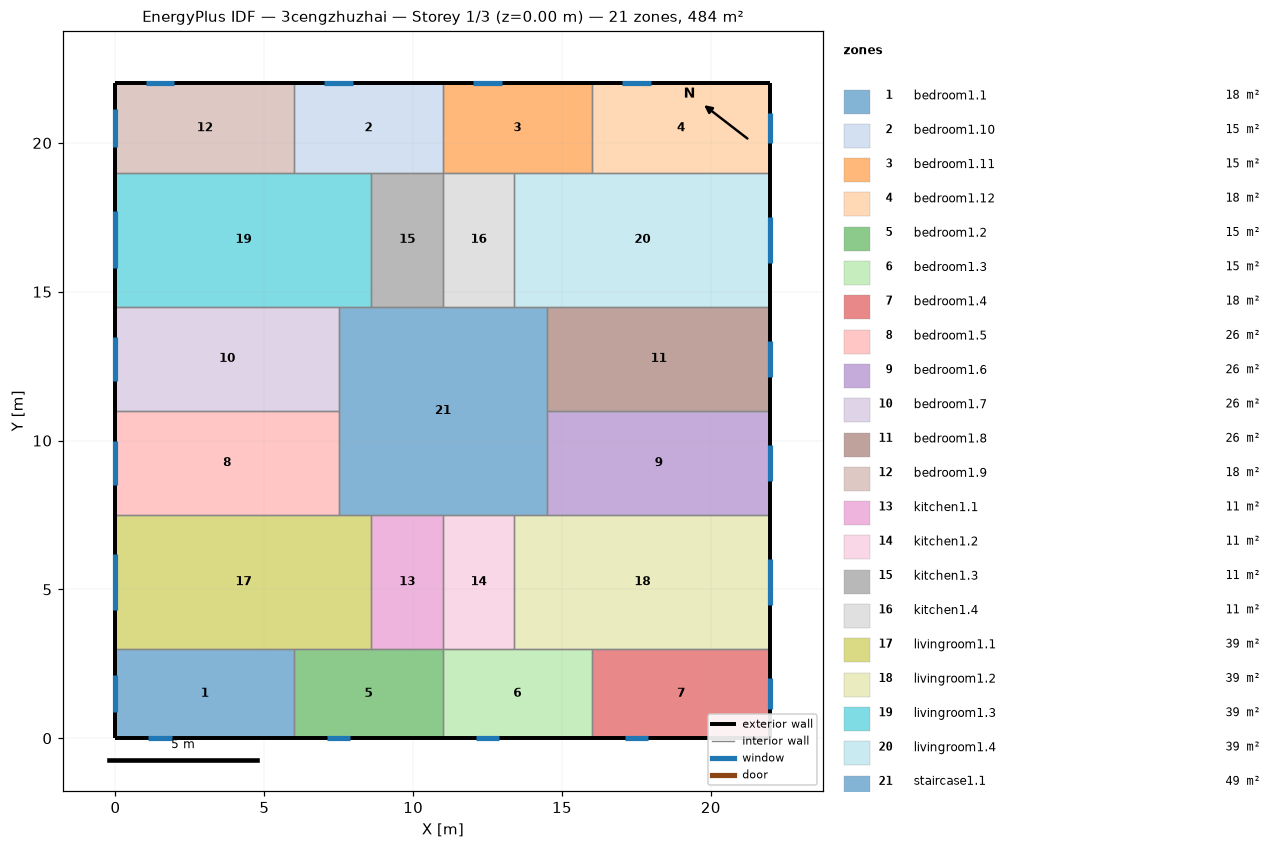
=== STOREY PLAN SPEC (per zone: floor XY polygon, exterior-wall plan segments, windows/doors) ===
zone 1: bedroom1.1  (18.0 m²)
  floor: (6.00, 3.00) (6.00, 0.00) (0.00, 0.00) (0.00, 3.00)
  exterior wall: (0.00, 3.00) – (0.00, 0.00)  [3.0 m]
    window: (0.00, 2.13) – (0.00, 0.87)  [1.9 m²]
  exterior wall: (0.00, 0.00) – (6.00, 0.00)  [6.0 m]
    window: (1.11, 0.00) – (1.89, 0.00)  [1.2 m²]
  interior walls: 2
zone 2: bedroom1.10  (15.0 m²)
  floor: (11.00, 22.00) (11.00, 19.00) (6.00, 19.00) (6.00, 22.00)
  exterior wall: (11.00, 22.00) – (6.00, 22.00)  [5.0 m]
    window: (7.98, 22.00) – (7.02, 22.00)  [1.4 m²]
  interior walls: 4
zone 3: bedroom1.11  (15.0 m²)
  floor: (16.00, 22.00) (16.00, 19.00) (11.00, 19.00) (11.00, 22.00)
  exterior wall: (16.00, 22.00) – (11.00, 22.00)  [5.0 m]
    window: (12.98, 22.00) – (12.02, 22.00)  [1.4 m²]
  interior walls: 4
zone 4: bedroom1.12  (18.0 m²)
  floor: (22.00, 22.00) (22.00, 19.00) (16.00, 19.00) (16.00, 22.00)
  exterior wall: (22.00, 19.00) – (22.00, 22.00)  [3.0 m]
    window: (22.00, 19.98) – (22.00, 21.02)  [1.5 m²]
  exterior wall: (22.00, 22.00) – (16.00, 22.00)  [6.0 m]
    window: (17.98, 22.00) – (17.02, 22.00)  [1.4 m²]
  interior walls: 2
zone 5: bedroom1.2  (15.0 m²)
  floor: (11.00, 3.00) (11.00, 0.00) (6.00, 0.00) (6.00, 3.00)
  exterior wall: (6.00, 0.00) – (11.00, 0.00)  [5.0 m]
    window: (7.11, 0.00) – (7.89, 0.00)  [1.2 m²]
  interior walls: 4
zone 6: bedroom1.3  (15.0 m²)
  floor: (16.00, 3.00) (16.00, 0.00) (11.00, 0.00) (11.00, 3.00)
  exterior wall: (11.00, 0.00) – (16.00, 0.00)  [5.0 m]
    window: (12.11, 0.00) – (12.89, 0.00)  [1.2 m²]
  interior walls: 4
zone 7: bedroom1.4  (18.0 m²)
  floor: (22.00, 3.00) (22.00, 0.00) (16.00, 0.00) (16.00, 3.00)
  exterior wall: (16.00, 0.00) – (22.00, 0.00)  [6.0 m]
    window: (17.11, 0.00) – (17.89, 0.00)  [1.2 m²]
  exterior wall: (22.00, 0.00) – (22.00, 3.00)  [3.0 m]
    window: (22.00, 0.98) – (22.00, 2.02)  [1.5 m²]
  interior walls: 2
zone 8: bedroom1.5  (26.2 m²)
  floor: (7.50, 11.00) (7.50, 7.50) (0.00, 7.50) (0.00, 11.00)
  exterior wall: (0.00, 11.00) – (0.00, 7.50)  [3.5 m]
    window: (0.00, 9.99) – (0.00, 8.51)  [2.2 m²]
  interior walls: 3
zone 9: bedroom1.6  (26.2 m²)
  floor: (22.00, 11.00) (22.00, 7.50) (14.50, 7.50) (14.50, 11.00)
  exterior wall: (22.00, 7.50) – (22.00, 11.00)  [3.5 m]
    window: (22.00, 8.65) – (22.00, 9.85)  [1.8 m²]
  interior walls: 3
zone 10: bedroom1.7  (26.2 m²)
  floor: (7.50, 14.50) (7.50, 11.00) (0.00, 11.00) (0.00, 14.50)
  exterior wall: (0.00, 14.50) – (0.00, 11.00)  [3.5 m]
    window: (0.00, 13.49) – (0.00, 12.01)  [2.2 m²]
  interior walls: 3
zone 11: bedroom1.8  (26.2 m²)
  floor: (22.00, 14.50) (22.00, 11.00) (14.50, 11.00) (14.50, 14.50)
  exterior wall: (22.00, 11.00) – (22.00, 14.50)  [3.5 m]
    window: (22.00, 12.15) – (22.00, 13.35)  [1.8 m²]
  interior walls: 3
zone 12: bedroom1.9  (18.0 m²)
  floor: (6.00, 22.00) (6.00, 19.00) (0.00, 19.00) (0.00, 22.00)
  exterior wall: (0.00, 22.00) – (0.00, 19.00)  [3.0 m]
    window: (0.00, 21.13) – (0.00, 19.87)  [1.9 m²]
  exterior wall: (6.00, 22.00) – (0.00, 22.00)  [6.0 m]
    window: (1.98, 22.00) – (1.02, 22.00)  [1.4 m²]
  interior walls: 2
zone 13: kitchen1.1  (10.8 m²)
  floor: (11.00, 7.50) (11.00, 3.00) (8.60, 3.00) (8.60, 7.50)
  interior walls: 4
zone 14: kitchen1.2  (10.8 m²)
  floor: (13.40, 7.50) (13.40, 3.00) (11.00, 3.00) (11.00, 7.50)
  interior walls: 4
zone 15: kitchen1.3  (10.8 m²)
  floor: (11.00, 19.00) (11.00, 14.50) (8.60, 14.50) (8.60, 19.00)
  interior walls: 4
zone 16: kitchen1.4  (10.8 m²)
  floor: (13.40, 19.00) (13.40, 14.50) (11.00, 14.50) (11.00, 19.00)
  interior walls: 4
zone 17: livingroom1.1  (38.7 m²)
  floor: (8.60, 7.50) (8.60, 3.00) (0.00, 3.00) (0.00, 7.50)
  exterior wall: (0.00, 7.50) – (0.00, 3.00)  [4.5 m]
    window: (0.00, 6.20) – (0.00, 4.30)  [2.9 m²]
  interior walls: 5
zone 18: livingroom1.2  (38.7 m²)
  floor: (22.00, 7.50) (22.00, 3.00) (13.40, 3.00) (13.40, 7.50)
  exterior wall: (22.00, 3.00) – (22.00, 7.50)  [4.5 m]
    window: (22.00, 4.48) – (22.00, 6.02)  [2.3 m²]
  interior walls: 5
zone 19: livingroom1.3  (38.7 m²)
  floor: (8.60, 19.00) (8.60, 14.50) (0.00, 14.50) (0.00, 19.00)
  exterior wall: (0.00, 19.00) – (0.00, 14.50)  [4.5 m]
    window: (0.00, 17.70) – (0.00, 15.80)  [2.9 m²]
  interior walls: 5
zone 20: livingroom1.4  (38.7 m²)
  floor: (22.00, 19.00) (22.00, 14.50) (13.40, 14.50) (13.40, 19.00)
  exterior wall: (22.00, 14.50) – (22.00, 19.00)  [4.5 m]
    window: (22.00, 15.98) – (22.00, 17.52)  [2.3 m²]
  interior walls: 5
zone 21: staircase1.1  (49.0 m²)
  floor: (14.50, 14.50) (14.50, 7.50) (7.50, 7.50) (7.50, 14.50)
  interior walls: 12

=== DERIVED (storey summary) ===
Building: 3cengzhuzhai
Storey: 1 of 3  (floor level z = 0.00 m)
Storey gross floor area: 484.0 m²
Zones on this storey: 21
  - bedroom1.1: floor 18.0 m²; exterior wall 9.0 m (27.0 m²); 2 window(s) 3.1 m²; WWR 11.4%
  - bedroom1.10: floor 15.0 m²; exterior wall 5.0 m (15.0 m²); 1 window(s) 1.4 m²; WWR 9.6%
  - bedroom1.11: floor 15.0 m²; exterior wall 5.0 m (15.0 m²); 1 window(s) 1.4 m²; WWR 9.6%
  - bedroom1.12: floor 18.0 m²; exterior wall 9.0 m (27.0 m²); 2 window(s) 3.0 m²; WWR 11.1%
  - bedroom1.2: floor 15.0 m²; exterior wall 5.0 m (15.0 m²); 1 window(s) 1.2 m²; WWR 7.9%
  - bedroom1.3: floor 15.0 m²; exterior wall 5.0 m (15.0 m²); 1 window(s) 1.2 m²; WWR 7.9%
  - bedroom1.4: floor 18.0 m²; exterior wall 9.0 m (27.0 m²); 2 window(s) 2.7 m²; WWR 10.1%
  - bedroom1.5: floor 26.2 m²; exterior wall 3.5 m (10.5 m²); 1 window(s) 2.2 m²; WWR 21.1%
  - bedroom1.6: floor 26.2 m²; exterior wall 3.5 m (10.5 m²); 1 window(s) 1.8 m²; WWR 17.2%
  - bedroom1.7: floor 26.2 m²; exterior wall 3.5 m (10.5 m²); 1 window(s) 2.2 m²; WWR 21.1%
  - bedroom1.8: floor 26.2 m²; exterior wall 3.5 m (10.5 m²); 1 window(s) 1.8 m²; WWR 17.2%
  - bedroom1.9: floor 18.0 m²; exterior wall 9.0 m (27.0 m²); 2 window(s) 3.3 m²; WWR 12.4%
  - kitchen1.1: floor 10.8 m²
  - kitchen1.2: floor 10.8 m²
  - kitchen1.3: floor 10.8 m²
  - kitchen1.4: floor 10.8 m²
  - livingroom1.1: floor 38.7 m²; exterior wall 4.5 m (13.5 m²); 1 window(s) 2.9 m²; WWR 21.1%
  - livingroom1.2: floor 38.7 m²; exterior wall 4.5 m (13.5 m²); 1 window(s) 2.3 m²; WWR 17.2%
  - livingroom1.3: floor 38.7 m²; exterior wall 4.5 m (13.5 m²); 1 window(s) 2.9 m²; WWR 21.1%
  - livingroom1.4: floor 38.7 m²; exterior wall 4.5 m (13.5 m²); 1 window(s) 2.3 m²; WWR 17.2%
  - staircase1.1: floor 49.0 m²
Zone adjacency (shared interzone walls):
  - bedroom1.1 ↔ bedroom1.2
  - bedroom1.1 ↔ livingroom1.1
  - bedroom1.10 ↔ bedroom1.11
  - bedroom1.10 ↔ bedroom1.9
  - bedroom1.10 ↔ kitchen1.3
  - bedroom1.10 ↔ livingroom1.3
  - bedroom1.11 ↔ bedroom1.12
  - bedroom1.11 ↔ kitchen1.4
  - bedroom1.11 ↔ livingroom1.4
  - bedroom1.12 ↔ livingroom1.4
  - bedroom1.2 ↔ bedroom1.3
  - bedroom1.2 ↔ kitchen1.1
  - bedroom1.2 ↔ livingroom1.1
  - bedroom1.3 ↔ bedroom1.4
  - bedroom1.3 ↔ kitchen1.2
  - bedroom1.3 ↔ livingroom1.2
  - bedroom1.4 ↔ livingroom1.2
  - bedroom1.5 ↔ bedroom1.7
  - bedroom1.5 ↔ livingroom1.1
  - bedroom1.5 ↔ staircase1.1
  - bedroom1.6 ↔ bedroom1.8
  - bedroom1.6 ↔ livingroom1.2
  - bedroom1.6 ↔ staircase1.1
  - bedroom1.7 ↔ livingroom1.3
  - bedroom1.7 ↔ staircase1.1
  - bedroom1.8 ↔ livingroom1.4
  - bedroom1.8 ↔ staircase1.1
  - bedroom1.9 ↔ livingroom1.3
  - kitchen1.1 ↔ kitchen1.2
  - kitchen1.1 ↔ livingroom1.1
  - kitchen1.1 ↔ staircase1.1
  - kitchen1.2 ↔ livingroom1.2
  - kitchen1.2 ↔ staircase1.1
  - kitchen1.3 ↔ kitchen1.4
  - kitchen1.3 ↔ livingroom1.3
  - kitchen1.3 ↔ staircase1.1
  - kitchen1.4 ↔ livingroom1.4
  - kitchen1.4 ↔ staircase1.1
  - livingroom1.1 ↔ staircase1.1
  - livingroom1.2 ↔ staircase1.1
  - livingroom1.3 ↔ staircase1.1
  - livingroom1.4 ↔ staircase1.1